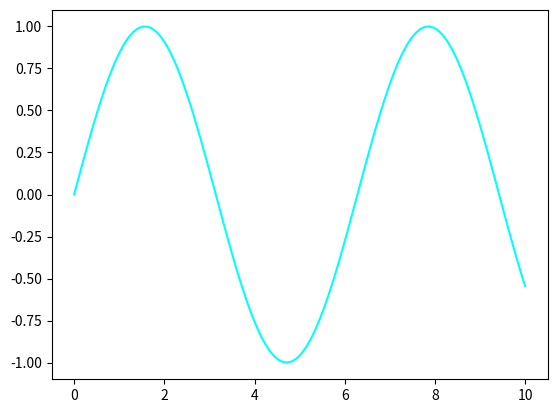

This chart was generated by the following Python code:
import numpy as np
import matplotlib.pyplot as plt


def main():
    x = np.linspace(0, 10, 100)
    y = np.sin(x)
    fig, ax = plt.subplots()
    ax.plot(x, y, color="cyan")
    return fig


if __name__ == "__main__":
    fig = main()
    fig.savefig("output.png")
